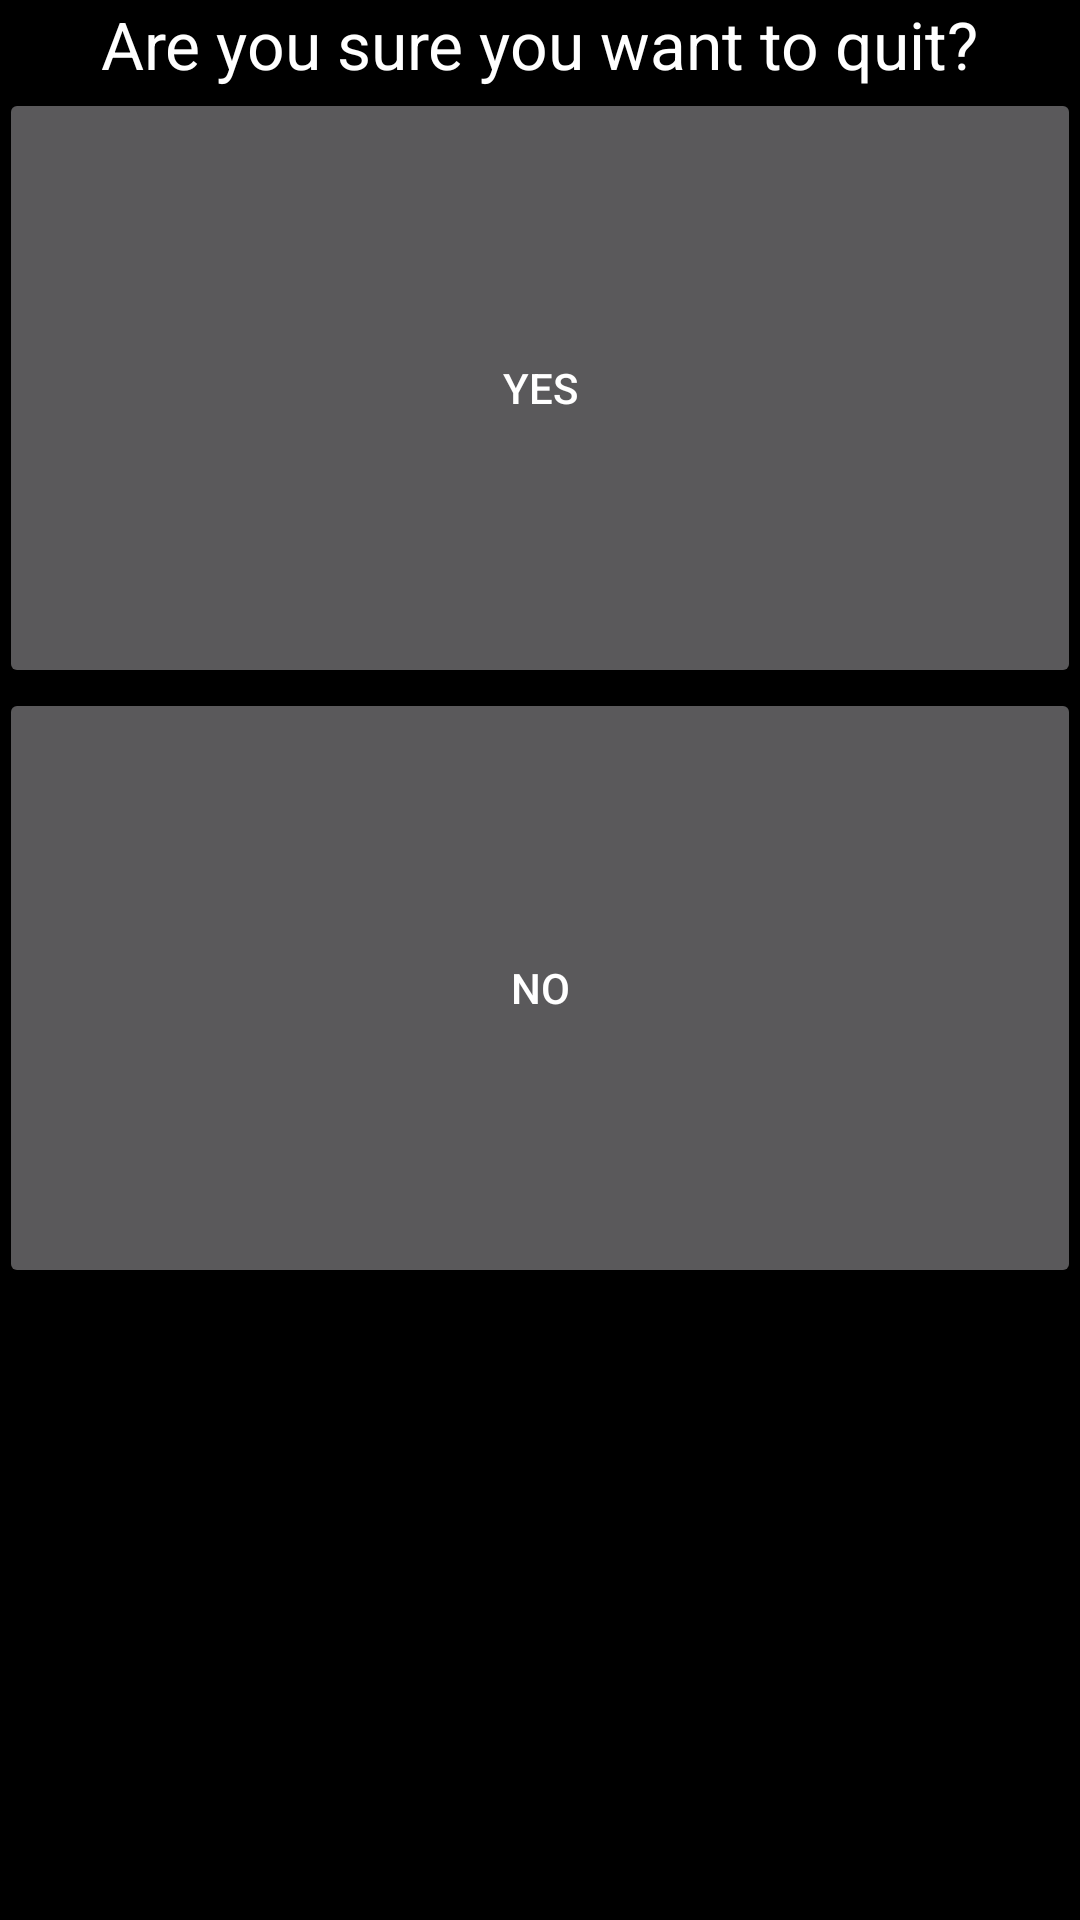

Here is an Android app screen rendered from its layout file. Give the layout XML and the strings, colors and styles it references.
<!-- AndroidManifest.xml: application theme AppTheme -->
<!-- res/layout/activity_confirm_exit.xml -->
<?xml version="1.0" encoding="utf-8"?>
<RelativeLayout xmlns:android="http://schemas.android.com/apk/res/android"
    xmlns:tools="http://schemas.android.com/tools"
    android:id="@+id/activity_confirm_exit"
    android:layout_width="match_parent"
    android:layout_height="match_parent"
    android:paddingBottom="@dimen/activity_vertical_margin"
    android:paddingLeft="@dimen/activity_horizontal_margin"
    android:paddingRight="@dimen/activity_horizontal_margin"
    android:paddingTop="@dimen/activity_vertical_margin"
    tools:context="hifive.hifive.ConfirmExit">

    <TextView
        android:text="@string/confirm_exit_title"
        android:layout_width="wrap_content"
        android:layout_height="wrap_content"
        android:layout_alignParentTop="true"
        android:layout_centerHorizontal="true"
        android:id="@+id/title_ce"
        android:textAppearance="@android:style/TextAppearance.Material.Large" />

    <Button
        android:text="Yes"
        android:layout_width="wrap_content"
        android:id="@+id/yes_button_ce"
        android:onClick="goToMain"
        android:layout_below="@+id/title_ce"
        android:layout_alignParentStart="true"
        android:layout_alignParentEnd="true"
        android:layout_height="200dp" />

    <Button
        android:text="No"
        android:layout_width="wrap_content"
        android:id="@+id/no_button_ce"
        android:onClick="resumeOnHold"
        android:layout_below="@+id/yes_button_ce"
        android:layout_alignParentStart="true"
        android:layout_alignParentEnd="true"
        android:layout_height="200dp" />
</RelativeLayout>
<!-- resources referenced by this layout -->
<resources>
  <string name="confirm_exit_title">Are you sure you want to quit?</string>
  <style name="AppTheme" parent="Theme.AppCompat.NoActionBar">
          
          <item name="colorPrimary">@color/colorPrimary</item>
          <item name="colorPrimaryDark">@color/colorPrimaryDark</item>
          <item name="colorAccent">@color/colorAccent</item>
          <item name="android:colorBackground">@color/background_material_light</item>
          <item name="android:textColorPrimary">@android:color/white</item>
          <item name="android:colorForeground">@color/foreground_material_light</item>
          <item name="android:navigationBarColor">@color/colorPrimary</item>
          <item name="android:statusBarColor">@android:color/background_light</item>
      </style>
  <color name="colorPrimary">#000000</color>
  <color name="colorPrimaryDark">#000000</color>
  <color name="colorAccent">#ff00e5</color>
  <color name="background_material_light">#000000</color>
  <color name="foreground_material_light">#ffffff</color>
</resources>
